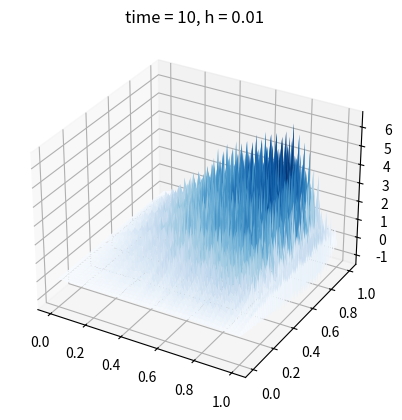
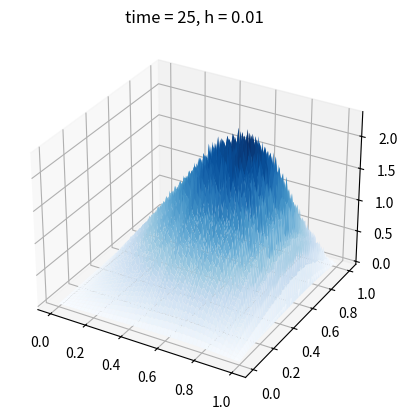
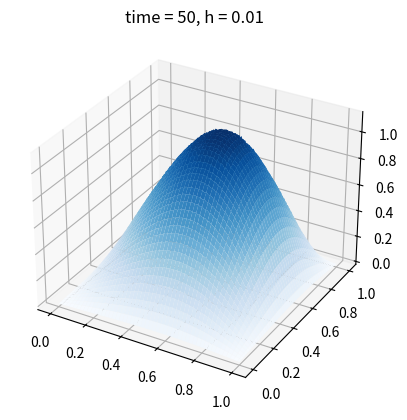
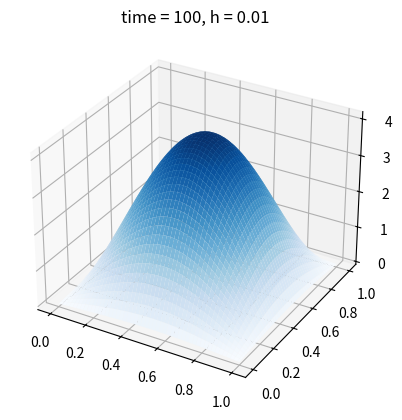
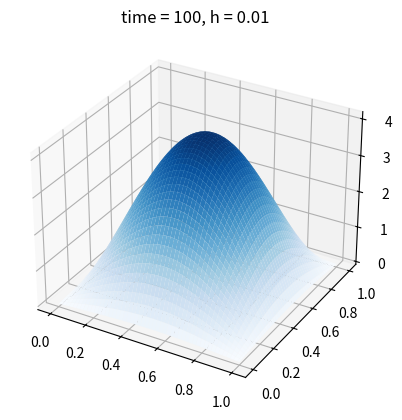

These charts were generated, in order, by the following Python code:
import numpy as np
import matplotlib.pyplot as plt
from matplotlib import cm


def uex(x, y):
    return np.sin(2 * np.pi * x) * np.sin(2 * np.pi * y)


def solve(n, times):
    h = 1. / n
    dx = 1. / n
    dt = .1 / n
    mu = 1 / (dx * dx)
    # Build tridiagonal
    D = np.diag(np.ones(n) * -2 * mu) + np.diag(np.ones(n - 1) * mu, 1) + np.diag(np.ones(n - 1) * mu, -1)
    I = np.identity(n)
    u = np.zeros((n, n))
    u_star = np.zeros((n, n))
    # build our vector u representing the 2-D field
    for i in range(1, n - 1):
        for j in range(1, n - 1):
            u[i, j] = uex(i, j)
    for l in range(n):
        A = (I - (dt / 2) * D)
        # step 1
        for i in range(n):
            b = u[:, i] + (dt / 2) * np.dot(D, u[:, i])
            u_star[:, i] = np.linalg.solve(A, b)

        # step 2
        for j in range(n):
            b_2 = u_star[j, :] + (dt / 2) * np.dot(D, u_star[j, :])
            u[j, :] = np.linalg.solve(A, b_2)
        if l in times:
            fig = plt.figure()
            ax = plt.axes(projection='3d')
            X, Y = np.meshgrid(np.linspace(0, 1, n), np.linspace(0, 1, n))
            ax.plot_surface(X, Y, u, cmap=cm.Blues)
            plt.title("time = " + str(l + 1) + ", h = " + str(h))
            plt.show()
    fig = plt.figure()
    ax = plt.axes(projection='3d')
    X, Y = np.meshgrid(np.linspace(0, 1, n), np.linspace(0, 1, n))
    ax.plot_surface(X, Y, u, cmap=cm.Blues)
    plt.title("time = " + str(l + 1) + ", h = " + str(h))
    plt.show()


solve(100, (9, 24, 49, 99))

#n_sizes = (40, 80, 160)
#for n in n_sizes:
    #solve(n,[39])
